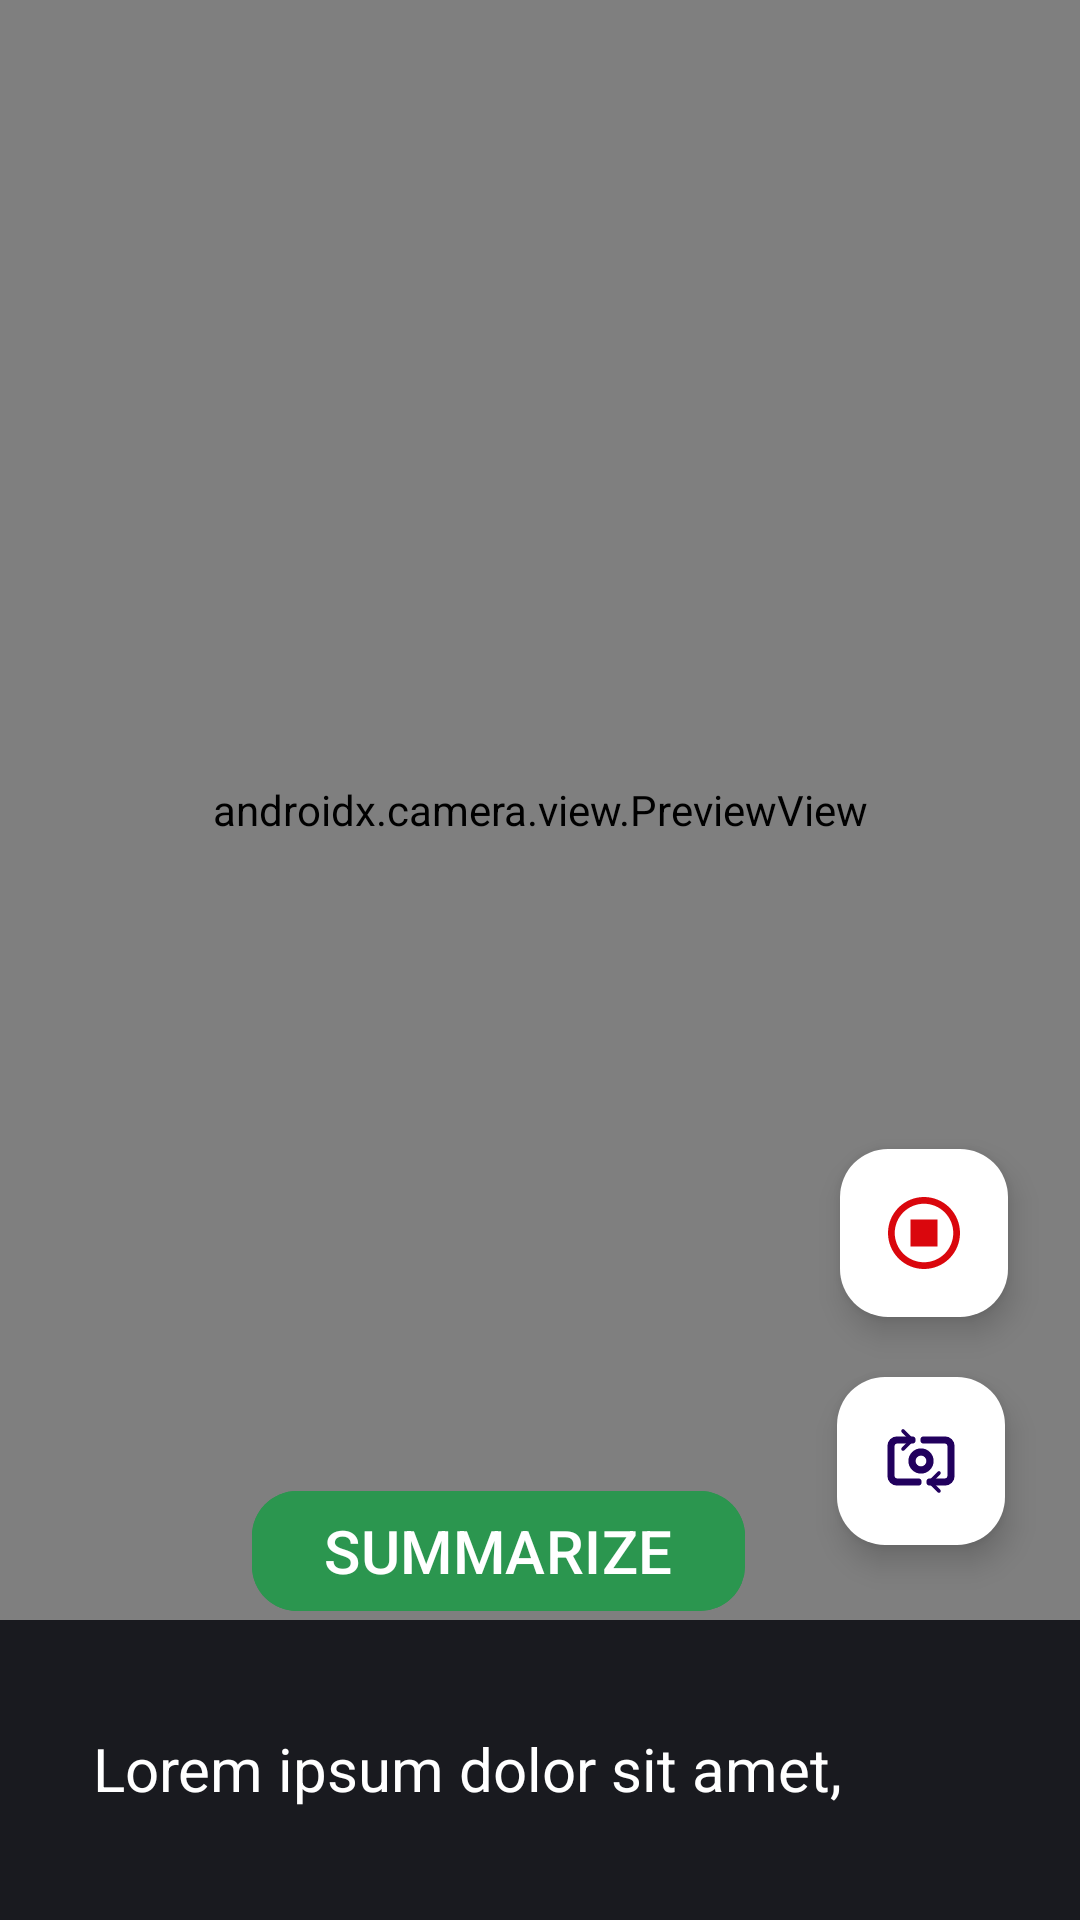

Write the Android layout XML for this screen, with the resource values it uses.
<!-- AndroidManifest.xml: application theme Theme.SignSyncApp -->
<!-- res/layout/camera_fragment.xml -->
<?xml version="1.0" encoding="utf-8"?>
<androidx.constraintlayout.widget.ConstraintLayout
    xmlns:android="http://schemas.android.com/apk/res/android"
    xmlns:app="http://schemas.android.com/apk/res-auto"
    xmlns:tools="http://schemas.android.com/tools"
    android:id="@+id/main"
    android:layout_width="match_parent"
    android:layout_height="match_parent"
    android:background="#191A1F"
    tools:context=".CameraFragment">

    
    <androidx.camera.view.PreviewView
        android:id="@+id/previewView"
        android:layout_width="match_parent"
        android:layout_height="match_parent"
        android:layout_marginBottom="100dp"
        app:layout_constraintEnd_toEndOf="parent"
        app:layout_constraintStart_toStartOf="parent"
        app:layout_constraintTop_toTopOf="parent" />

    
    <com.google.android.material.floatingactionbutton.FloatingActionButton
        android:id="@+id/flipCameraButton"
        android:layout_width="wrap_content"
        android:layout_height="wrap_content"
        android:layout_marginEnd="25dp"
        android:layout_marginBottom="125dp"
        android:contentDescription="Flip Camera"
        android:src="@drawable/flip"
        app:backgroundTint="@color/white"
        app:layout_constraintBottom_toBottomOf="parent"
        app:layout_constraintEnd_toEndOf="parent"/>

    <com.google.android.material.floatingactionbutton.FloatingActionButton
        android:id="@+id/stop"
        android:layout_width="wrap_content"
        android:layout_height="wrap_content"
        android:layout_marginEnd="24dp"
        android:layout_marginBottom="20dp"
        android:contentDescription="stop"
        android:backgroundTint="@color/white"
        android:src="@drawable/stopbtn"
        app:layout_constraintBottom_toTopOf="@+id/flipCameraButton"
        app:layout_constraintEnd_toEndOf="parent"
        app:tint="@null" />



    <com.google.android.material.button.MaterialButton
        android:id="@+id/summarize_video"
        android:layout_width="wrap_content"
        android:layout_height="wrap_content"
        android:backgroundTint="#2B964F"
        android:text="SUMMARIZE"
        android:textColor="@color/white"
        android:textSize="20sp"
        app:cornerRadius="15dp"
        app:layout_constraintBottom_toBottomOf="parent"
        app:layout_constraintEnd_toStartOf="@+id/flipCameraButton"
        app:layout_constraintHorizontal_bias="0.734"
        app:layout_constraintStart_toStartOf="parent"
        app:layout_constraintTop_toTopOf="parent"
        app:layout_constraintVertical_bias="0.833" />

    <TextView
        android:id="@+id/speech"
        android:layout_width="298dp"
        android:layout_height="28dp"
        android:text="Lorem ipsum dolor sit amet, adipisa"
        android:textColor="@color/white"
        android:textSize="20sp"
        app:layout_constraintBottom_toBottomOf="parent"
        app:layout_constraintEnd_toEndOf="parent"
        app:layout_constraintStart_toStartOf="parent"
        app:layout_constraintTop_toBottomOf="@+id/previewView" />

</androidx.constraintlayout.widget.ConstraintLayout>
<!-- resources referenced by this layout -->
<resources>
  <!-- drawable flip (drawable) -->
  <vector xmlns:android="http://schemas.android.com/apk/res/android"
      android:width="40dp"
      android:height="40dp"
      android:viewportWidth="40"
      android:viewportHeight="40">
    <path
        android:pathData="M18.333,31.667H6.667C5.783,31.667 4.935,31.316 4.31,30.69C3.685,30.065 3.333,29.217 3.333,28.333V11.667C3.333,10.783 3.685,9.935 4.31,9.31C4.935,8.684 5.783,8.333 6.667,8.333H15"
        android:strokeLineJoin="round"
        android:strokeWidth="4"
        android:fillColor="#00000000"
        android:strokeColor="#ffffff"
        android:strokeLineCap="round"/>
    <path
        android:pathData="M21.667,8.333H33.333C34.217,8.333 35.065,8.684 35.69,9.31C36.315,9.935 36.667,10.783 36.667,11.667V28.333C36.667,29.217 36.315,30.065 35.69,30.69C35.065,31.316 34.217,31.667 33.333,31.667H25"
        android:strokeLineJoin="round"
        android:strokeWidth="4"
        android:fillColor="#00000000"
        android:strokeColor="#ffffff"
        android:strokeLineCap="round"/>
    <path
        android:pathData="M20,25C22.761,25 25,22.761 25,20C25,17.239 22.761,15 20,15C17.239,15 15,17.239 15,20C15,22.761 17.239,25 20,25Z"
        android:strokeLineJoin="round"
        android:strokeWidth="4"
        android:fillColor="#00000000"
        android:strokeColor="#ffffff"
        android:strokeLineCap="round"/>
    <path
        android:pathData="M30,36.667L25,31.667L30,26.667"
        android:strokeLineJoin="round"
        android:strokeWidth="2"
        android:fillColor="#00000000"
        android:strokeColor="#ffffff"
        android:strokeLineCap="round"/>
    <path
        android:pathData="M10,3.333L15,8.333L10,13.333"
        android:strokeLineJoin="round"
        android:strokeWidth="2"
        android:fillColor="#00000000"
        android:strokeColor="#ffffff"
        android:strokeLineCap="round"/>
  </vector>
  <!-- drawable stopbtn (drawable) -->
  <vector xmlns:android="http://schemas.android.com/apk/res/android"
      android:width="35dp"
      android:height="35dp"
      android:viewportWidth="35"
      android:viewportHeight="35">
    <path
        android:pathData="M17.5,0C12.859,0 8.408,1.844 5.126,5.126C1.844,8.408 0,12.859 0,17.5C0,22.141 1.844,26.593 5.126,29.874C8.408,33.156 12.859,35 17.5,35C22.141,35 26.593,33.156 29.874,29.874C33.156,26.593 35,22.141 35,17.5C35,12.859 33.156,8.408 29.874,5.126C26.593,1.844 22.141,0 17.5,0ZM17.5,31.719C13.729,31.719 10.112,30.221 7.446,27.554C4.779,24.888 3.281,21.271 3.281,17.5C3.281,13.729 4.779,10.112 7.446,7.446C10.112,4.779 13.729,3.281 17.5,3.281C21.271,3.281 24.888,4.779 27.554,7.446C30.221,10.112 31.719,13.729 31.719,17.5C31.719,21.271 30.221,24.888 27.554,27.554C24.888,30.221 21.271,31.719 17.5,31.719ZM10.938,10.938H24.063V24.063H10.938V10.938Z"
        android:fillColor="#DA070D"/>
  </vector>
  <style name="Theme.SignSyncApp" parent="Base.Theme.SignSyncApp" />
  <style name="Base.Theme.SignSyncApp" parent="Theme.Material3.DayNight.NoActionBar">
          
          
      </style>
  <!-- not gathered from this repository: default colours our renderer supplied (Android Studio template values) -->
  <color name="white">#FFFFFFFF</color>
</resources>
